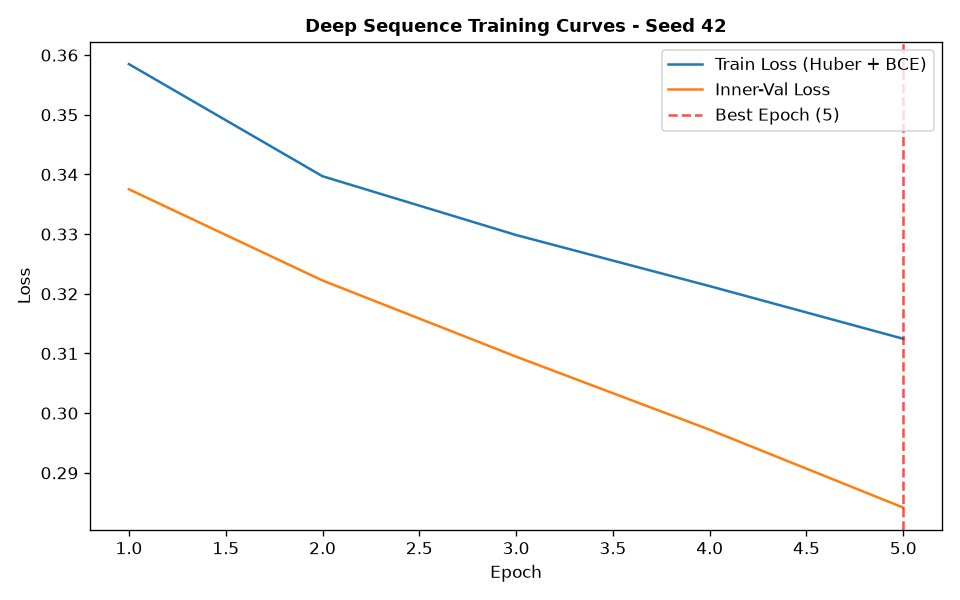

Values plotted in this chart, from the file beside it:
epoch, train_loss, train_ret_loss, train_dir_loss, val_loss, val_ret_loss, val_dir_loss, lr
1, 0.3585, 0.004372, 0.7082, 0.3375, 0.003256, 0.6685, 0.001
2, 0.3397, 0.002901, 0.6736, 0.3222, 0.002291, 0.6399, 0.001
3, 0.3299, 0.001929, 0.6558, 0.3095, 0.00139, 0.6162, 0.001
4, 0.3213, 0.001122, 0.6403, 0.2972, 0.0006766, 0.5931, 0.001
5, 0.3125, 0.0005172, 0.6239, 0.2842, 0.0001912, 0.568, 0.001
